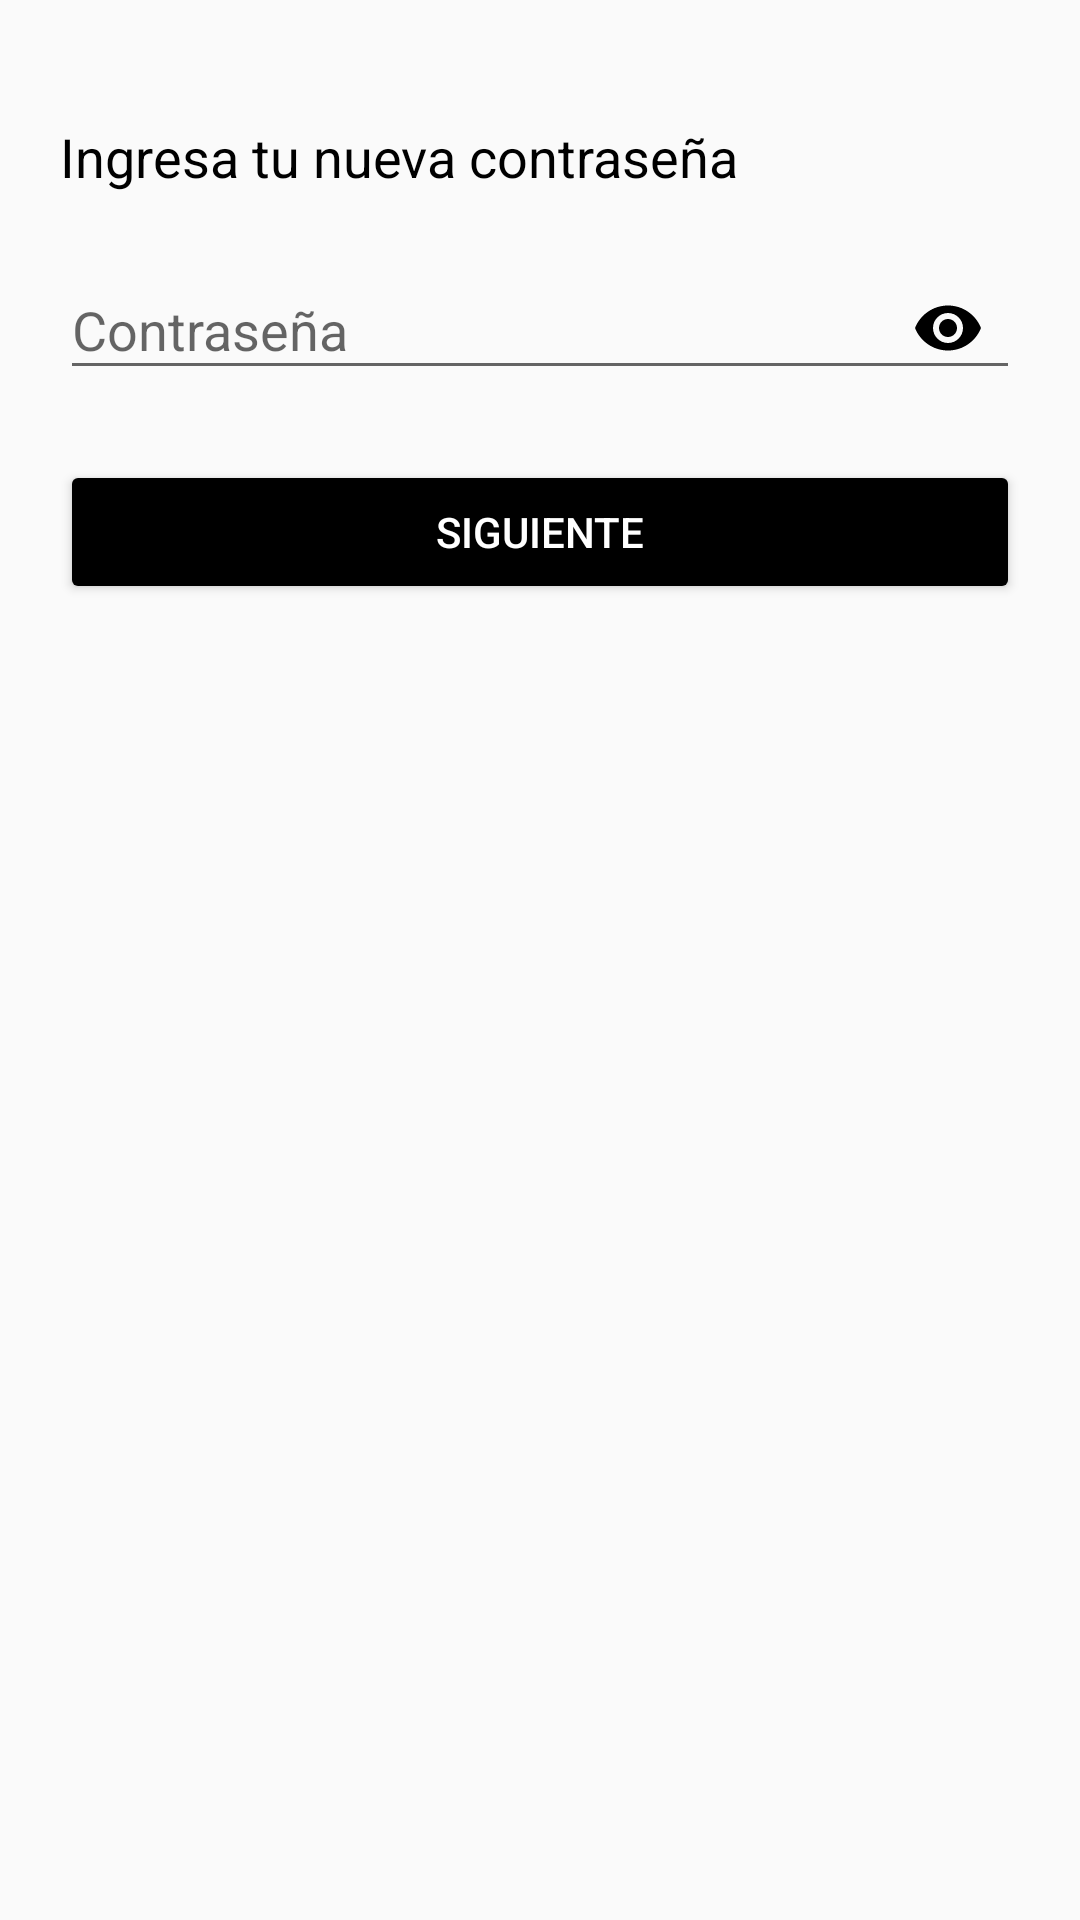

Here is an Android app screen rendered from its layout file. Give the layout XML and the strings, colors and styles it references.
<!-- AndroidManifest.xml: application theme AppTheme -->
<!-- res/layout/fragment_cambiar_contra_usuario.xml -->
<?xml version="1.0" encoding="utf-8"?>
<LinearLayout xmlns:android="http://schemas.android.com/apk/res/android"
    xmlns:tools="http://schemas.android.com/tools"
    android:layout_width="match_parent"
    android:layout_height="match_parent"
    xmlns:app="http://schemas.android.com/apk/res-auto"
    tools:context=".appusuario.ui.settings.CambiarMailUsuarioFragment"
    android:orientation="vertical"
    android:background="#0000"
    android:paddingLeft="20dp"
    android:paddingRight="20dp"
    android:paddingTop="20dp">

    <TextView
        android:layout_width="wrap_content"
        android:layout_height="wrap_content"
        android:text="Ingresa tu nueva contraseña"
        android:textColor="@color/colorPrimaryDark"
        android:textSize="18sp"
        android:layout_marginTop="20dp"/>

    <com.google.android.material.textfield.TextInputLayout
        android:layout_width="match_parent"
        android:layout_height="wrap_content"
        android:hint="@string/contra"
        app:startIconDrawable="@drawable/ic_lock_outline_black_24dp"
        app:startIconTint="@color/colorPrimaryDark"

        app:hintTextColor="@color/colorPrimaryDark"
        app:boxStrokeColor="@color/colorPrimaryDark"
        app:boxStrokeWidthFocused="2dp"
        app:passwordToggleEnabled="true"
        app:passwordToggleTint="@color/colorPrimaryDark"
        android:layout_marginTop="10dp">

        <com.google.android.material.textfield.TextInputEditText
            android:id="@+id/edtxt_Contraseña"
            android:layout_width="match_parent"
            android:layout_height="wrap_content"
            android:inputType="textPassword">

        </com.google.android.material.textfield.TextInputEditText>

    </com.google.android.material.textfield.TextInputLayout>

    <Button
        android:id="@+id/buttonNext"
        android:layout_width="match_parent"
        android:layout_height="wrap_content"
        android:text="@string/sig_btn"
        android:textColor="#fff"
        android:backgroundTint="@color/colorPrimaryDark"
        android:layout_marginTop="20dp"
        android:elevation="5dp" />



</LinearLayout>
<!-- resources referenced by this layout -->
<resources>
  <color name="colorPrimaryDark">#000000</color>
  <string name="contra">Contraseña</string>
  <string name="sig_btn">SIGUIENTE</string>
  <style name="AppTheme" parent="Theme.AppCompat.Light.DarkActionBar">
          
          <item name="colorPrimary">@color/colorPrimary</item>
          <item name="colorPrimaryDark">@color/colorPrimaryDark</item>
          <item name="colorAccent">@color/colorAccent</item>
      </style>
  <color name="colorPrimary">#fece2f</color>
  <color name="colorAccent">#000000</color>
</resources>
